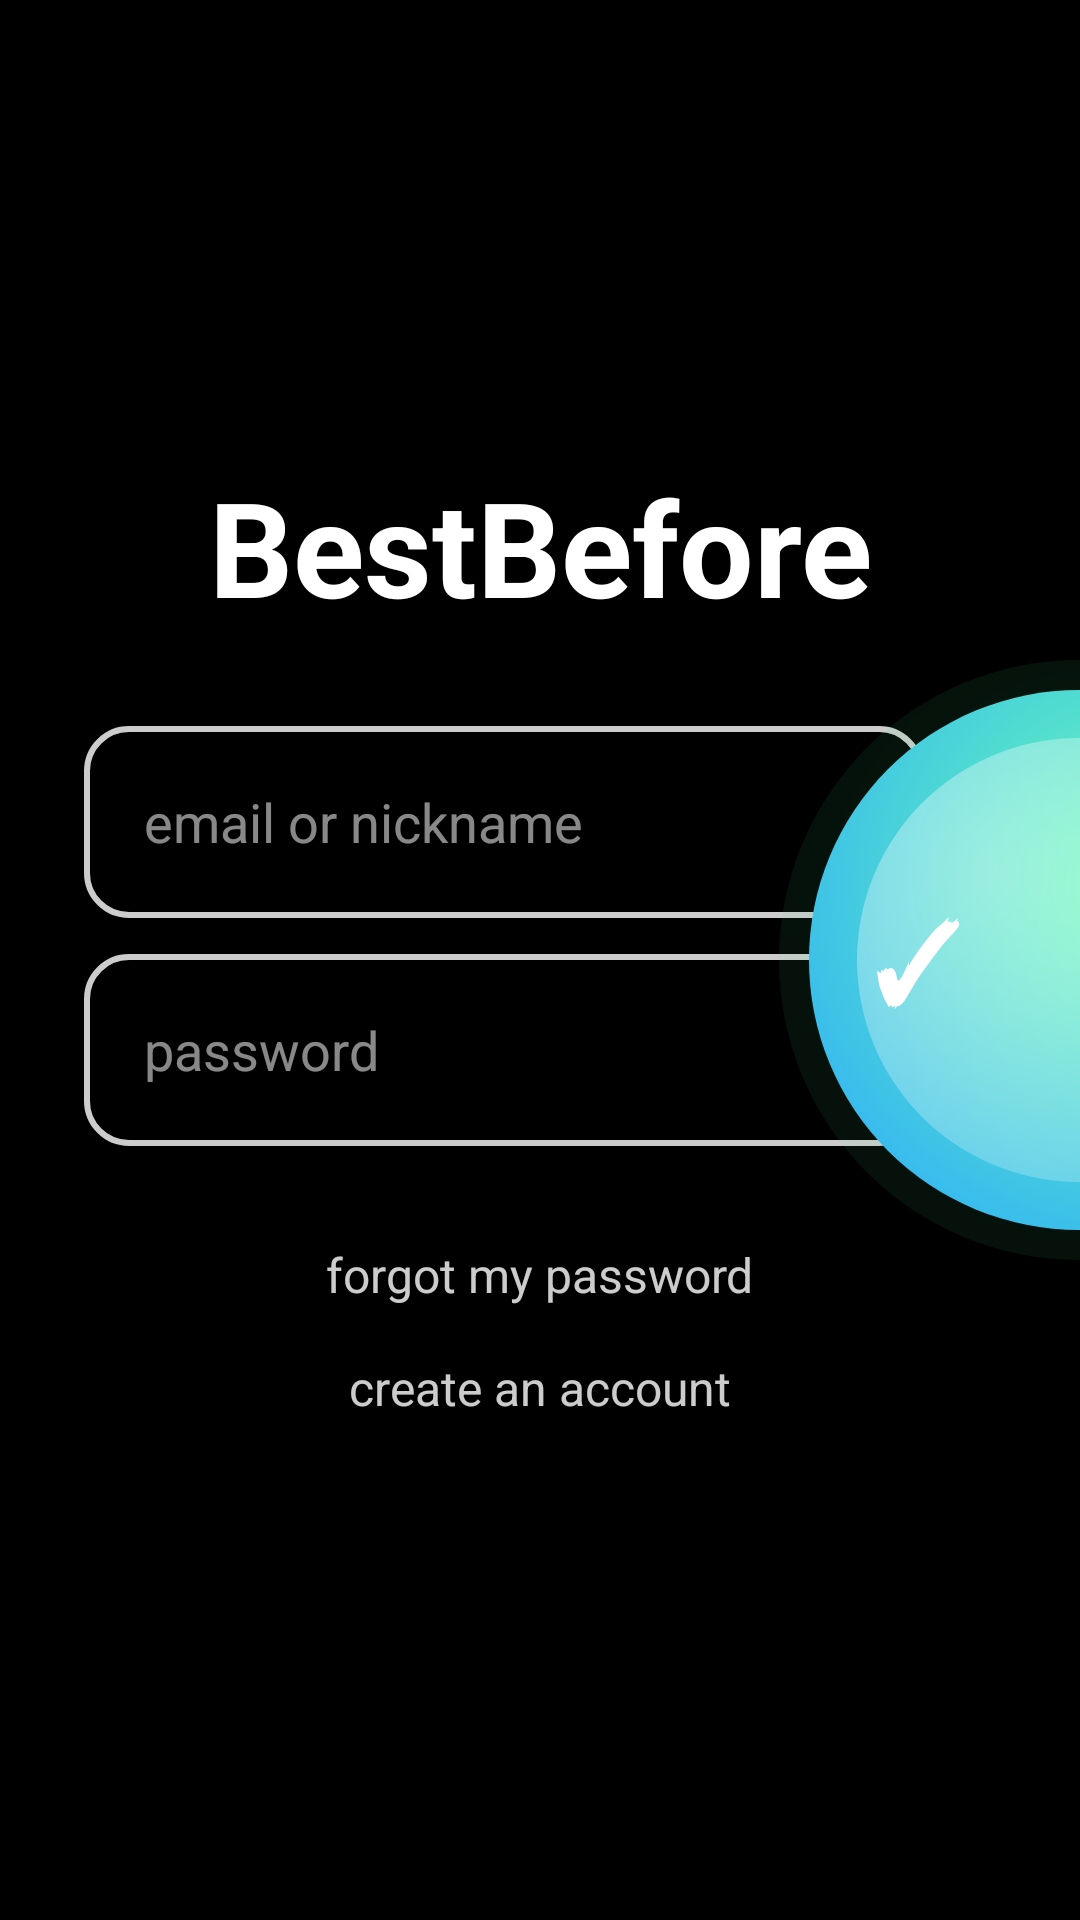

Here is an Android app screen rendered from its layout file. Give the layout XML and the strings, colors and styles it references.
<!-- AndroidManifest.xml: application theme Theme.BestBeforeMVP -->
<!-- res/layout/screen_login.xml -->
<?xml version="1.0" encoding="utf-8"?>
<androidx.constraintlayout.widget.ConstraintLayout
    xmlns:android="http://schemas.android.com/apk/res/android"
    xmlns:app="http://schemas.android.com/apk/res-auto"
    android:id="@+id/rootLogin"
    android:layout_width="match_parent"
    android:layout_height="match_parent"
    android:background="#000000"
    android:clipChildren="false"
    android:clipToPadding="false">

    <TextView
        android:id="@+id/loginTitle"
        android:layout_width="wrap_content"
        android:layout_height="wrap_content"
        android:text="BestBefore"
        android:textColor="#FFFFFF"
        android:textSize="44sp"
        android:textStyle="bold"
        android:includeFontPadding="false"
        app:layout_constraintTop_toTopOf="parent"
        app:layout_constraintBottom_toTopOf="@id/formGroup"
        app:layout_constraintStart_toStartOf="parent"
        app:layout_constraintEnd_toEndOf="parent"
        app:layout_constraintVertical_chainStyle="packed" />

    <LinearLayout
        android:id="@+id/formGroup"
        android:layout_width="0dp"
        android:layout_height="wrap_content"
        android:orientation="vertical"
        android:layout_marginStart="28dp"
        android:layout_marginEnd="50dp"
        android:layout_marginTop="32dp"
        app:layout_constraintTop_toBottomOf="@id/loginTitle"
        app:layout_constraintBottom_toTopOf="@id/bottomLinks"
        app:layout_constraintStart_toStartOf="parent"
        app:layout_constraintEnd_toEndOf="parent">

        <EditText
            android:id="@+id/emailField"
            android:layout_width="280dp"
            android:layout_height="64dp"
            android:background="@drawable/bg_input_outline"
            android:hint="email or nickname"
            android:inputType="textEmailAddress"
            android:paddingStart="20dp"
            android:paddingEnd="20dp"
            android:textColor="#FFFFFF"
            android:textColorHint="#88FFFFFF" />

        <Space
            android:layout_width="match_parent"
            android:layout_height="12dp"/>

        <EditText
            android:id="@+id/passwordField"
            android:layout_width="280dp"
            android:layout_height="64dp"
            android:background="@drawable/bg_input_outline"
            android:hint="password"
            android:inputType="textPassword"
            android:paddingStart="20dp"
            android:paddingEnd="20dp"
            android:textColor="#FFFFFF"
            android:textColorHint="#88FFFFFF" />
    </LinearLayout>

    <include
        android:id="@+id/orbLayout"
        layout="@layout/layout_orb_menu_next"
        android:layout_width="200dp"
        android:layout_height="200dp"
        android:layout_marginEnd="-100dp"
        app:layout_constraintBottom_toBottomOf="parent"
        app:layout_constraintTop_toTopOf="parent"
        app:layout_constraintEnd_toEndOf="parent"
        app:layout_constraintVertical_bias="0.5" />

    <LinearLayout
        android:id="@+id/bottomLinks"
        android:layout_width="wrap_content"
        android:layout_height="wrap_content"
        android:orientation="vertical"
        android:gravity="center"
        android:layout_marginTop="24dp"
        app:layout_constraintTop_toBottomOf="@id/formGroup"
        app:layout_constraintBottom_toBottomOf="parent"
        app:layout_constraintStart_toStartOf="parent"
        app:layout_constraintEnd_toEndOf="parent">

        <TextView
            android:id="@+id/forgotPassword"
            android:layout_width="wrap_content"
            android:layout_height="wrap_content"
            android:text="forgot my password"
            android:textColor="#CCFFFFFF"
            android:textSize="16sp"
            android:padding="8dp"/>

        <TextView
            android:id="@+id/createAccount"
            android:layout_width="wrap_content"
            android:layout_height="wrap_content"
            android:text="create an account"
            android:textColor="#CCFFFFFF"
            android:textSize="16sp"
            android:padding="8dp"/>
    </LinearLayout>

</androidx.constraintlayout.widget.ConstraintLayout>
<!-- res/layout/layout_orb_menu_next.xml (included above) -->
<?xml version="1.0" encoding="utf-8"?>
<androidx.constraintlayout.widget.ConstraintLayout xmlns:android="http://schemas.android.com/apk/res/android"
    xmlns:app="http://schemas.android.com/apk/res-auto"
    android:id="@+id/orbContainer"
    android:layout_width="200dp"
    android:layout_height="200dp"
    android:layout_marginEnd="-70dp"
    android:layout_marginBottom="100dp"
    android:background="@drawable/bg_orb"
    android:elevation="25dp"
    android:clipChildren="false"
    app:layout_constraintBottom_toBottomOf="parent"
    app:layout_constraintEnd_toEndOf="parent">

    <TextView
        android:id="@+id/btnNext"
        android:layout_width="60dp"
        android:layout_height="60dp"
        android:gravity="center"
        android:text="✓"
        android:textColor="#FFFFFF"
        android:textSize="36sp"
        android:textStyle="bold"
        app:layout_constraintBottom_toBottomOf="parent"
        app:layout_constraintEnd_toEndOf="parent"
        app:layout_constraintHorizontal_bias="0.114"
        app:layout_constraintStart_toStartOf="parent"
        app:layout_constraintTop_toTopOf="parent" />

</androidx.constraintlayout.widget.ConstraintLayout>
<!-- resources referenced by this layout -->
<resources>
  <!-- drawable bg_input_outline (drawable) -->
  <?xml version="1.0" encoding="utf-8"?>
  <shape xmlns:android="http://schemas.android.com/apk/res/android">
      <solid android:color="#00000000"/>
      <stroke android:width="2dp" android:color="#CCFFFFFF"/>
      <corners android:radius="14dp"/>
  </shape>
  <!-- drawable bg_orb (drawable) -->
  <?xml version="1.0" encoding="utf-8"?>
  <layer-list xmlns:android="http://schemas.android.com/apk/res/android">
  
      <item>
          <shape android:shape="oval">
              <gradient
                  android:type="radial"
                  android:gradientRadius="260dp"
                  android:centerX="0.55"
                  android:centerY="0.45"
                  android:startColor="#223DDC84"
                  android:endColor="#00000000"/>
          </shape>
      </item>
  
      <item android:left="10dp" android:top="10dp" android:right="10dp" android:bottom="10dp">
          <shape android:shape="oval">
              <gradient
                  android:type="radial"
                  android:gradientRadius="320dp"
                  android:centerX="0.62"
                  android:centerY="0.36"
                  android:startColor="#FF6BFFB1"
                  android:centerColor="#FF2AA8FF"
                  android:endColor="#FF1B5BFF"/>
          </shape>
      </item>
  
      <item android:left="26dp" android:top="26dp" android:right="26dp" android:bottom="26dp">
          <shape android:shape="oval">
              <gradient
                  android:type="radial"
                  android:gradientRadius="240dp"
                  android:centerX="0.30"
                  android:centerY="0.30"
                  android:startColor="#66FFFFFF"
                  android:endColor="#00FFFFFF"/>
          </shape>
      </item>
  
  </layer-list>
  <style name="Theme.BestBeforeMVP" parent="Theme.AppCompat.Light.NoActionBar">
          <item name="android:windowBackground">@android:color/black</item>
          <item name="android:statusBarColor">@android:color/transparent</item>
          <item name="android:navigationBarColor">@android:color/transparent</item>
      </style>
</resources>
